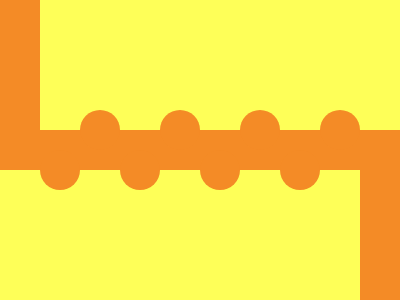

Write a web page that renders exactly this picture using CSS.

<body bgcolor=FEFF58>
<b a></b>
<b b></b>
<p>
<style>
*{
    margin:0;
    position:fixed;
    top:50%;
    left:50%
}
[a]{
    width:50;
    height:250;
    background:#F48B26;
    transform:translate(-420%,-92%);
    box-shadow:370px 210px#F48B26
}
[b]{
    width:400;
    height:40;
    background:#F48B26;
    transform:translate(-50%,-50%)
}
p{
    width:40;
    height:40;
    border-radius:50%;
    background:#F48B26;
    transform:translate(-400%);
    box-shadow:80px 0#F48B26,160px 0#F48B26,240px 0#F48B26,40px -40px#F48B26,120px -40px#F48B26,200px -40px#F48B26,280px -40px#F48B26
}